Labelled photos from "dataset", an image-classification folder in Surfersunny/SmartcarRaceIntelligentVision. The possible labels are: mickey mouse, pikachu, spongebob squarepants, pleasant sheep, donald duck, nezha, big head son, gg bond, calabash brothers, grey wolf, num0, num1, num2, num3, num4, num5, num6, num7, num8, num9.

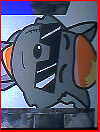
Label: grey wolf

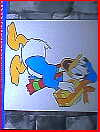
Label: donald duck

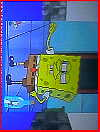
Label: spongebob squarepants

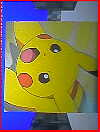
Label: pikachu

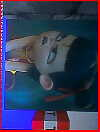
Label: nezha

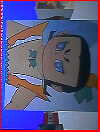
Label: calabash brothers
